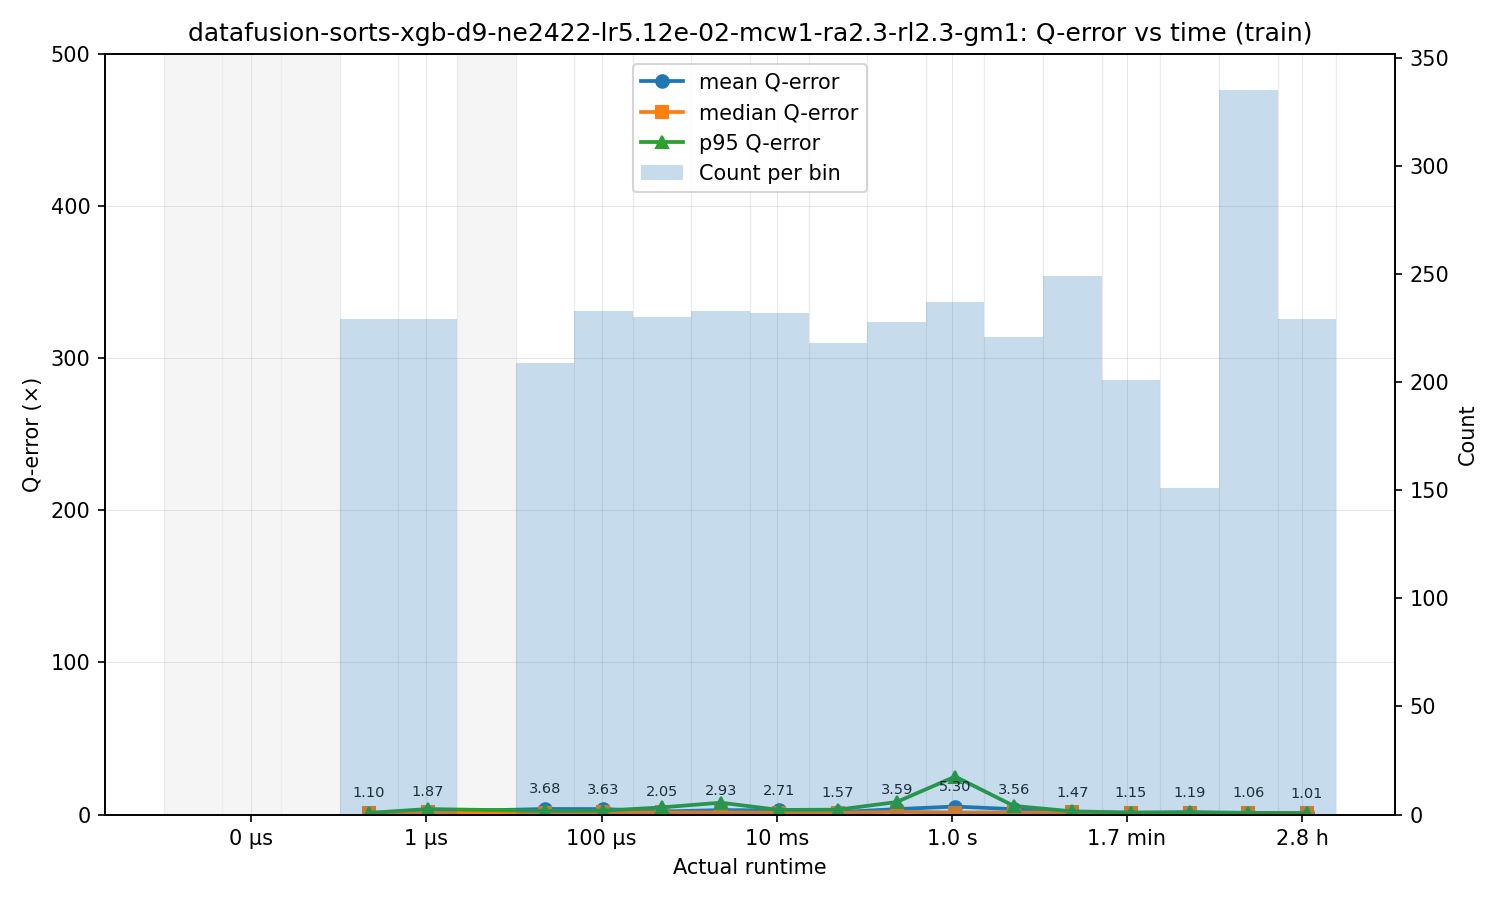

Source data for this figure (header and first rows):
bin_left, bin_right, bin_center, count, q_mean, q_median, q_p95
1e-09, 4.67165625068788e-09, 2.1614014552340528e-09, 0, , , 
4.67165625068788e-09, 2.1824372124591185e-08, 1.0097324618590052e-08, 0, , , 
2.1824372124591185e-08, 1.0195596445318495e-07, 4.717122966966093e-08, 0, , , 
1.0195596445318495e-07, 4.763032186326328e-07, 2.2036776993890528e-07, 229, 1.103, 1.103, 1.103
4.763032186326328e-07, 2.2251249085478993e-06, 1.0294824698852366e-06, 229, 1.866, 1.707, 3.634
2.2251249085478993e-06, 1.0395018687579112e-05, 4.809388215412973e-06, 0, , , 
1.0395018687579112e-05, 4.8561954027846284e-05, 2.2467808518518666e-05, 209, 3.68, 1.257, 2.441
4.8561954027846284e-05, 0.0002269, 0.000105, 233, 3.634, 1.554, 2.569
0.0002269, 0.00106, 0.0004903, 230, 2.054, 1.47, 4.737
0.00106, 0.004951, 0.002291, 233, 2.933, 1.493, 7.832
0.004951, 0.02313, 0.0107, 232, 2.712, 1.347, 3.05
0.02313, 0.1081, 0.04999, 218, 1.567, 1.201, 3.233
0.1081, 0.5048, 0.2336, 228, 3.588, 1.868, 8.251
0.5048, 2.358, 1.091, 237, 5.296, 1.352, 24.99
2.358, 11.02, 5.097, 221, 3.565, 1.406, 5.704
11.02, 51.47, 23.81, 249, 1.468, 1.41, 2.128
51.47, 240.4, 111.2, 201, 1.155, 1.106, 1.345
240.4, 1123, 519.7, 151, 1.19, 1.082, 1.664
1123, 5247, 2428, 335, 1.061, 1.032, 1.122
5247, 24514, 11342, 229, 1.015, 1.015, 1.015
